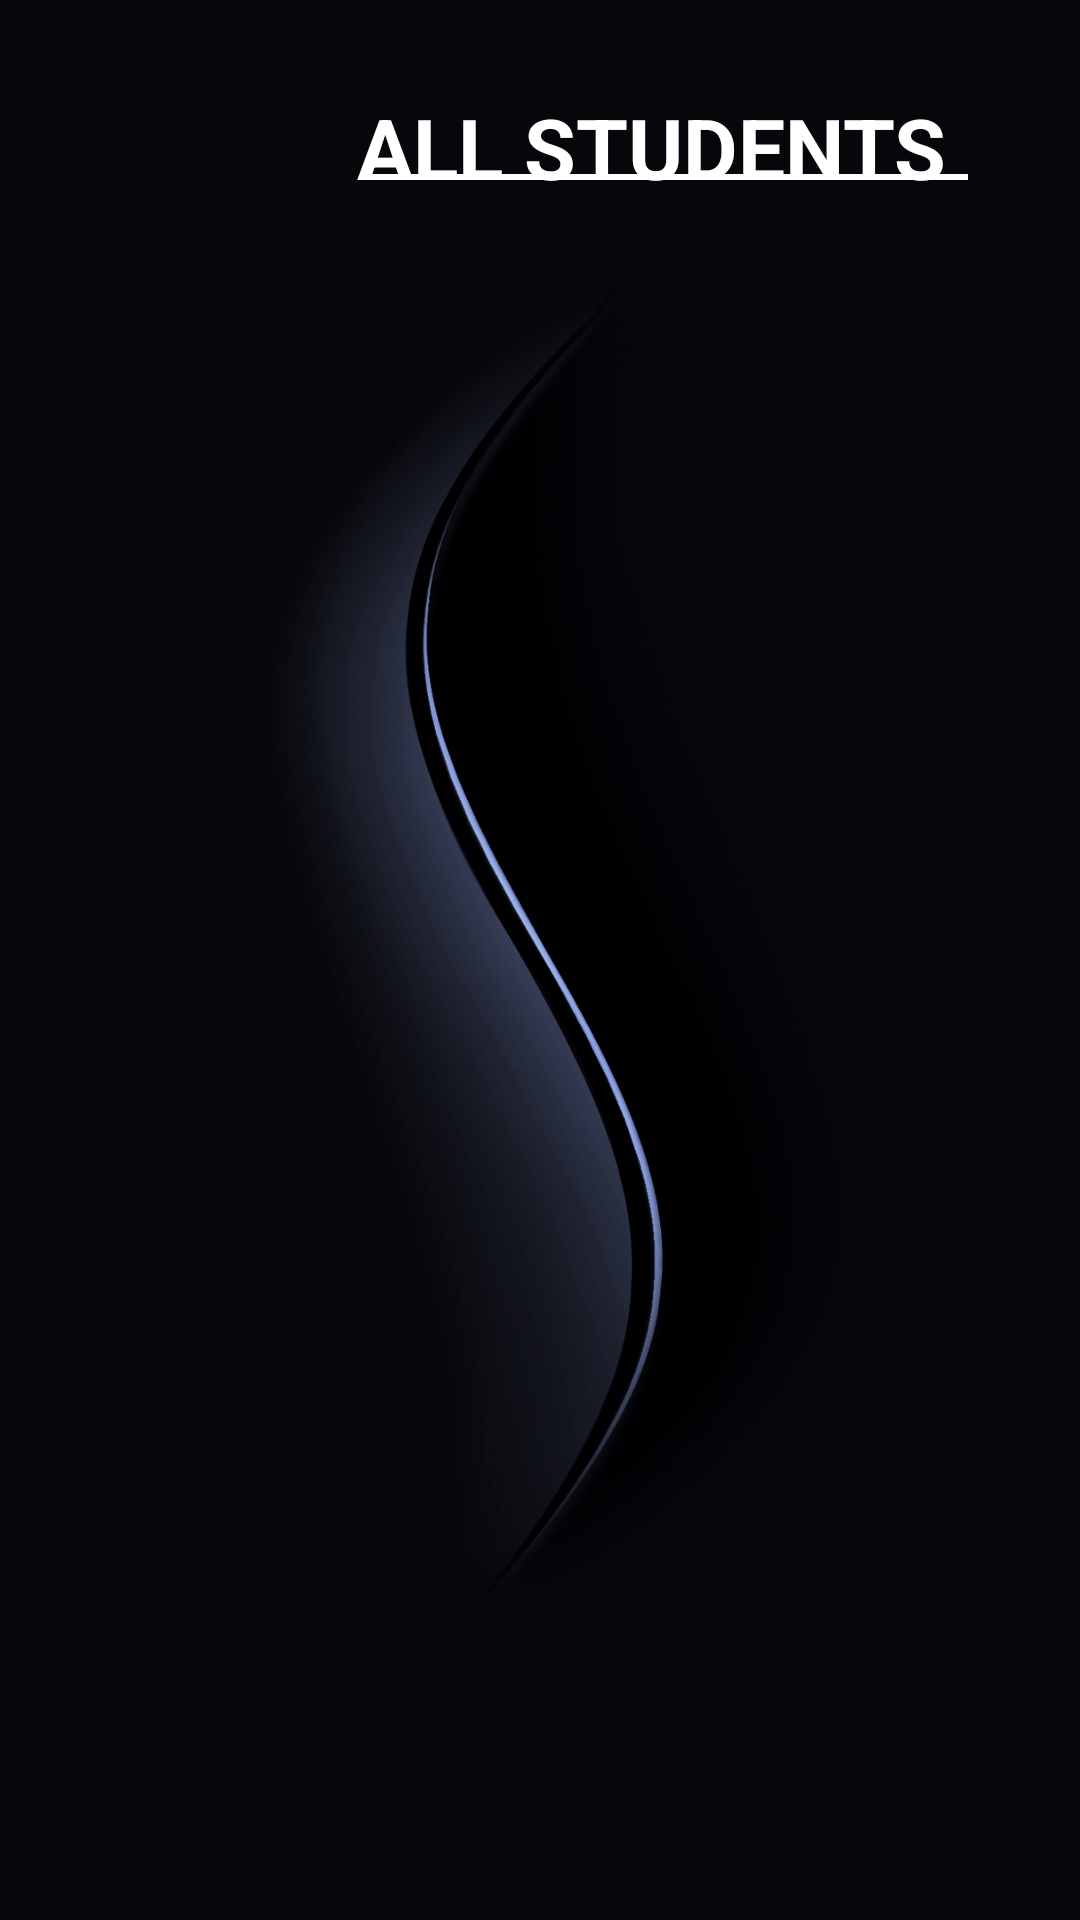

The Android layout XML behind this screen, and the referenced resources:
<!-- AndroidManifest.xml: application theme Theme.IITAdmin -->
<!-- res/layout/activity_see_all_records_student.xml -->
<?xml version="1.0" encoding="utf-8"?>
<androidx.constraintlayout.widget.ConstraintLayout xmlns:android="http://schemas.android.com/apk/res/android"
    xmlns:app="http://schemas.android.com/apk/res-auto"
    xmlns:tools="http://schemas.android.com/tools"
    android:id="@+id/main"
    android:background="@drawable/blackwave"
    android:layout_width="match_parent"
    android:layout_height="match_parent"
    tools:context=".students.seeAllRecordsStudent">

    <ImageView
        android:id="@+id/allRecordsBack"
        android:layout_width="65dp"
        android:layout_height="65dp"
        android:src="@drawable/back"
        app:layout_constraintBottom_toBottomOf="parent"
        app:layout_constraintEnd_toEndOf="parent"
        app:layout_constraintHorizontal_bias="0.047"
        app:layout_constraintStart_toStartOf="parent"
        app:layout_constraintTop_toTopOf="parent"
        app:layout_constraintVertical_bias="0.024" />

    <TextView
        android:layout_width="260dp"
        android:layout_height="66dp"
        android:gravity="center"
        android:text="ALL STUDENTS"
        android:textColor="@color/white"
        android:textSize="28sp"
        android:textStyle="bold"
        app:layout_constraintBottom_toBottomOf="parent"
        app:layout_constraintEnd_toEndOf="parent"
        app:layout_constraintHorizontal_bias="0.87"
        app:layout_constraintStart_toStartOf="parent"
        app:layout_constraintTop_toTopOf="parent"
        app:layout_constraintVertical_bias="0.028" />

    <View
        android:layout_width="200dp"
        android:layout_height="2dp"
        android:background="@color/white"
        app:layout_constraintBottom_toBottomOf="parent"
        app:layout_constraintEnd_toEndOf="parent"
        app:layout_constraintHorizontal_bias="0.767"
        app:layout_constraintStart_toStartOf="parent"
        app:layout_constraintTop_toTopOf="parent"
        app:layout_constraintVertical_bias="0.091" />

    <androidx.recyclerview.widget.RecyclerView
        android:id="@+id/allRecords"
        android:layout_width="405dp"
        android:layout_height="678dp"
        app:layout_constraintBottom_toBottomOf="parent"
        app:layout_constraintEnd_toEndOf="parent"
        app:layout_constraintStart_toStartOf="parent"
        app:layout_constraintTop_toTopOf="parent"
        app:layout_constraintVertical_bias="1.0" />
</androidx.constraintlayout.widget.ConstraintLayout>
<!-- resources referenced by this layout -->
<resources>
  <color name="white">#FFFFFFFF</color>
  <!-- drawable blackwave: jpg bitmap (drawable, 77072 bytes) -->
  <style name="Theme.IITAdmin" parent="Base.Theme.IITAdmin" />
  <style name="Base.Theme.IITAdmin" parent="Theme.AppCompat.Light.NoActionBar">
          
          
      </style>
</resources>
